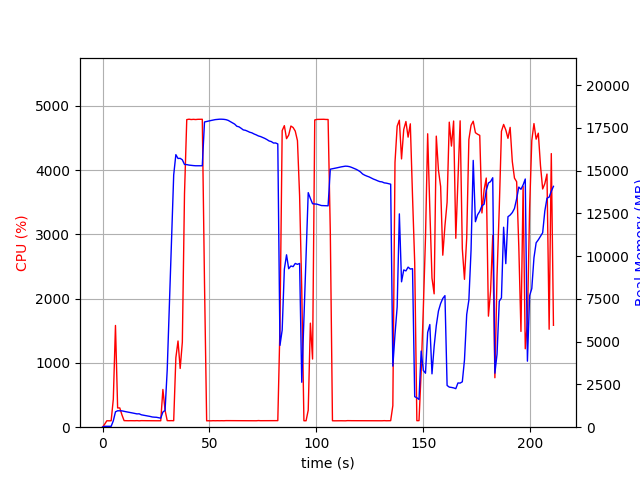

The table this chart was drawn from, first rows:
elapsed_time, nproc, cpu, mem_real, mem_virtual
3.695487976074219e-05, 1, 0.0, 10.67, 3192
1.006, 1, 47.7, 52.58, 654.2
2.013, 1, 100.3, 52.58, 654.2
3.021, 1, 99.2, 52.58, 654.2
4.028, 1, 100.3, 52.58, 654.2
5.034, 1, 436.1, 375.3, 4348
6.045, 1, 1582, 898.4, 4935
7.052, 1, 299.7, 960.4, 5015
8.06, 1, 299.8, 958.2, 5015
9.067, 1, 191.7, 955, 5015
10.07, 1, 102.2, 926.3, 5015
11.08, 1, 101.2, 901.9, 5015
12.09, 1, 100.4, 879.5, 5015
13.09, 1, 101.4, 854.3, 5015
14.1, 1, 100.3, 829.8, 5015
15.11, 1, 100.4, 802.5, 5015
16.11, 1, 102.3, 777.5, 5015
17.12, 1, 99.2, 783.6, 5015
18.13, 1, 102.2, 725.3, 5015
19.14, 1, 101.3, 700, 5015
20.14, 1, 100.2, 668.6, 5015
21.15, 1, 101.0, 654.3, 5015
22.16, 1, 101.2, 631.7, 5015
23.17, 1, 101.1, 599.4, 5015
24.18, 1, 101.0, 586.4, 5015
25.19, 1, 100.1, 580.3, 5015
26.2, 1, 100.1, 552.3, 5015
27.21, 1, 100.0, 528.3, 5015
28.22, 1, 587.1, 886.7, 5511
29.23, 1, 263.1, 982.1, 7154
30.24, 1, 101.9, 3356, 36739
31.25, 1, 101.1, 7142, 36739
32.26, 1, 102.1, 10957, 36739
33.27, 1, 101.0, 14751, 36739
34.28, 1, 1081, 15937, 36739
35.29, 1, 1341, 15713, 36739
36.3, 1, 913.5, 15722, 36739
37.31, 1, 1323, 15635, 36749
38.32, 1, 3629, 15363, 36749
39.38, 1, 4784, 15354, 36749
40.42, 1, 4791, 15326, 36749
41.46, 1, 4785, 15308, 36749
42.5, 1, 4789, 15297, 36749
43.54, 1, 4785, 15287, 36749
44.57, 1, 4789, 15287, 36749
45.61, 1, 4789, 15287, 36749
46.64, 1, 4790, 15287, 36749
47.68, 1, 2243, 17847, 39299
48.68, 1, 99.3, 17877, 39299
49.69, 1, 100.3, 17903, 39299
50.7, 1, 99.3, 17933, 39299
51.7, 1, 101.3, 17957, 39299
52.71, 1, 100.2, 17985, 39299
53.72, 1, 101.2, 17997, 39299
54.73, 1, 100.3, 18010, 39299
55.73, 1, 101.3, 18009, 39299
56.74, 1, 100.3, 18001, 39299
57.75, 1, 102.3, 17982, 39299
58.75, 1, 102.2, 17940, 39299
59.76, 1, 101.3, 17866, 39299
... 149 more rows
